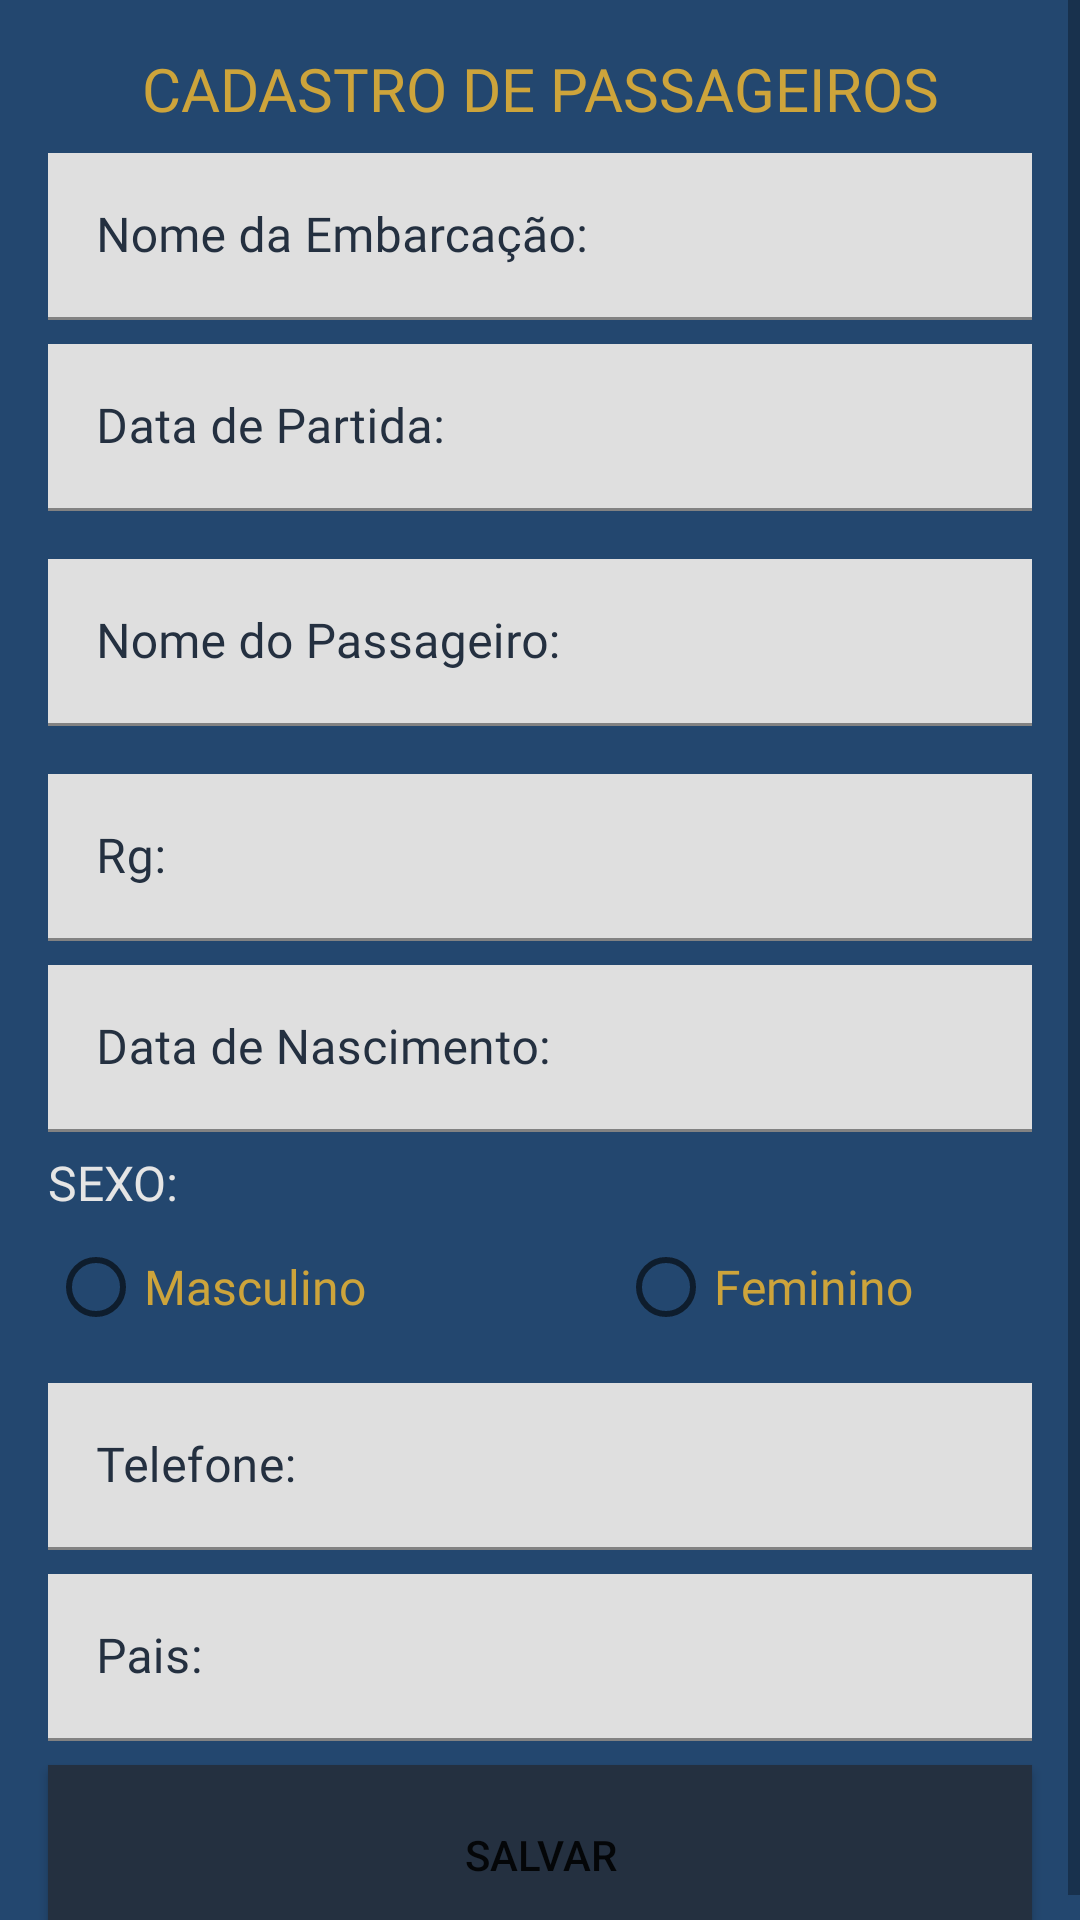

Android layout source for this screen:
<!-- AndroidManifest.xml: application theme Theme.LITABeta -->
<!-- res/layout/activity_tl_cadastro.xml -->
<?xml version="1.0" encoding="utf-8"?>
<ScrollView

    xmlns:android="http://schemas.android.com/apk/res/android"
    xmlns:app="http://schemas.android.com/apk/res-auto"
    xmlns:tools="http://schemas.android.com/tools"
    android:layout_width="match_parent"
    android:layout_height="match_parent"
    >
<androidx.constraintlayout.widget.ConstraintLayout

    android:layout_width="match_parent"
    android:layout_height="match_parent"
    android:background="#23476F"
    tools:context=".TlCadastroActivity">

    <TextView
        android:id="@+id/textView"
        android:layout_width="0dp"
        android:layout_height="wrap_content"
        android:layout_marginTop="16dp"
        android:fontFamily="@font/montserrat_bold"
        android:text="CADASTRO DE PASSAGEIROS"
        android:textAlignment="center"
        android:textColor="#CDA43B"
        android:textSize="20sp"
        app:layout_constraintEnd_toEndOf="parent"
        app:layout_constraintStart_toStartOf="parent"
        app:layout_constraintTop_toTopOf="parent" />

    <com.google.android.material.textfield.TextInputLayout
        android:id="@+id/textInputLayout7"
        android:layout_width="0dp"
        android:layout_height="wrap_content"
        android:layout_marginStart="16dp"
        android:layout_marginTop="8dp"
        android:layout_marginEnd="16dp"
        android:textColorHint="#243040"
        app:layout_constraintEnd_toEndOf="parent"
        app:layout_constraintStart_toStartOf="parent"
        app:layout_constraintTop_toBottomOf="@+id/textView">

        <com.google.android.material.textfield.TextInputEditText
            android:id="@+id/editNomeEmbarcacao"
            android:layout_width="match_parent"
            android:layout_height="wrap_content"
            android:background="#DFDFDF"
            android:fontFamily="@font/montserrat_bold"
            android:hint="Nome da Embarcação:"
            android:textColor="#000000" />
    </com.google.android.material.textfield.TextInputLayout>

    <com.google.android.material.textfield.TextInputLayout
        android:id="@+id/textInputLayout"
        android:layout_width="0dp"
        android:layout_height="wrap_content"
        android:layout_marginStart="16dp"
        android:layout_marginTop="8dp"
        android:layout_marginEnd="16dp"
        android:textColorHint="#243040"
        app:layout_constraintEnd_toEndOf="parent"
        app:layout_constraintStart_toStartOf="parent"
        app:layout_constraintTop_toBottomOf="@+id/textInputLayout7">

        <com.google.android.material.textfield.TextInputEditText
            android:id="@+id/editDataPartida"
            android:layout_width="match_parent"
            android:layout_height="wrap_content"
            android:background="#DFDFDF"
            android:fontFamily="@font/montserrat_bold"
            android:hint="Data de Partida:"
            android:inputType="date" />
    </com.google.android.material.textfield.TextInputLayout>

    <com.google.android.material.textfield.TextInputLayout
        android:id="@+id/textInputLayout2"
        android:layout_width="0dp"
        android:layout_height="wrap_content"
        android:layout_marginStart="16dp"
        android:layout_marginTop="16dp"
        android:layout_marginEnd="16dp"
        android:textColorHint="#243040"
        app:layout_constraintEnd_toEndOf="parent"
        app:layout_constraintStart_toStartOf="parent"
        app:layout_constraintTop_toBottomOf="@+id/textInputLayout">

        <com.google.android.material.textfield.TextInputEditText
            android:id="@+id/editNome"
            android:layout_width="match_parent"
            android:layout_height="wrap_content"
            android:background="#DFDFDF"
            android:fontFamily="@font/montserrat_bold"
            android:hint="Nome do Passageiro:" />
    </com.google.android.material.textfield.TextInputLayout>

    <com.google.android.material.textfield.TextInputLayout
        android:id="@+id/textInputLayout3"
        android:layout_width="0dp"
        android:layout_height="wrap_content"
        android:layout_marginStart="16dp"
        android:layout_marginTop="16dp"
        android:layout_marginEnd="16dp"
        android:textColorHint="#243040"
        app:layout_constraintEnd_toEndOf="parent"
        app:layout_constraintStart_toStartOf="parent"
        app:layout_constraintTop_toBottomOf="@+id/textInputLayout2">

        <com.google.android.material.textfield.TextInputEditText
            android:id="@+id/editRg"
            android:layout_width="match_parent"
            android:layout_height="wrap_content"
            android:background="#DFDFDF"
            android:fontFamily="@font/montserrat_bold"
            android:hint="Rg:"
            android:inputType="number" />
    </com.google.android.material.textfield.TextInputLayout>

    <com.google.android.material.textfield.TextInputLayout
        android:id="@+id/textInputLayout4"
        android:layout_width="0dp"
        android:layout_height="wrap_content"
        android:layout_marginStart="16dp"
        android:layout_marginTop="8dp"
        android:layout_marginEnd="16dp"
        android:textColorHint="#243040"
        app:layout_constraintEnd_toEndOf="parent"
        app:layout_constraintStart_toStartOf="parent"
        app:layout_constraintTop_toBottomOf="@+id/textInputLayout3">

        <com.google.android.material.textfield.TextInputEditText
            android:id="@+id/editdataNasc"
            android:layout_width="match_parent"
            android:layout_height="wrap_content"
            android:background="#DFDFDF"
            android:fontFamily="@font/montserrat_bold"
            android:hint="Data de Nascimento:"
            android:inputType="date" />
    </com.google.android.material.textfield.TextInputLayout>

    <TextView
        android:id="@+id/textView2"
        android:layout_width="0dp"
        android:layout_height="wrap_content"
        android:layout_marginStart="16dp"
        android:layout_marginTop="6dp"
        android:layout_marginEnd="16dp"
        android:fontFamily="@font/montserrat_bold"
        android:text="SEXO:"
        android:textColor="#E5E5E5"
        android:textSize="16sp"
        app:layout_constraintEnd_toEndOf="parent"
        app:layout_constraintStart_toStartOf="parent"
        app:layout_constraintTop_toBottomOf="@+id/textInputLayout4" />

    <RadioGroup
        android:id="@+id/radioGroupSexo"
        android:layout_width="0dp"
        android:layout_height="wrap_content"
        android:layout_marginStart="16dp"
        android:layout_marginEnd="16dp"
        android:orientation="horizontal"
        app:layout_constraintEnd_toEndOf="parent"
        app:layout_constraintStart_toStartOf="parent"
        app:layout_constraintTop_toBottomOf="@+id/textView2">


        <RadioButton
            android:id="@+id/radioButtonMasculino"
            android:layout_width="190dp"
            android:layout_height="match_parent"
            android:fontFamily="@font/montserrat_bold"
            android:text="Masculino"
            android:textColor="#CDA43B"
            android:textSize="16sp" />

        <RadioButton
            android:id="@+id/radioButtonFeminino"
            android:layout_width="191dp"
            android:layout_height="match_parent"
            android:fontFamily="@font/montserrat_bold"
            android:text="Feminino"
            android:textColor="#CDA43B"
            android:textSize="16sp" />

    </RadioGroup>

    <androidx.constraintlayout.widget.Guideline
        android:id="@+id/guideline"
        android:layout_width="wrap_content"
        android:layout_height="wrap_content"
        android:orientation="vertical"
        app:layout_constraintGuide_percent="0.5" />

    <com.google.android.material.textfield.TextInputLayout
        android:id="@+id/textInputLayout5"
        android:layout_width="0dp"
        android:layout_height="wrap_content"
        android:layout_marginStart="16dp"
        android:layout_marginTop="8dp"
        android:layout_marginEnd="16dp"
        android:textColorHint="#243040"
        app:layout_constraintEnd_toEndOf="parent"
        app:layout_constraintStart_toStartOf="parent"
        app:layout_constraintTop_toBottomOf="@+id/radioGroupSexo">

        <com.google.android.material.textfield.TextInputEditText
            android:id="@+id/editTelefone"
            android:layout_width="match_parent"
            android:layout_height="wrap_content"
            android:background="#DFDFDF"
            android:fontFamily="@font/montserrat_bold"
            android:hint="Telefone:"
            android:inputType="number" />
    </com.google.android.material.textfield.TextInputLayout>

    <com.google.android.material.textfield.TextInputLayout
        android:id="@+id/textInputLayout6"
        android:layout_width="0dp"
        android:layout_height="wrap_content"
        android:layout_marginStart="16dp"
        android:layout_marginTop="8dp"
        android:layout_marginEnd="16dp"
        android:textColorHint="#243040"
        app:layout_constraintEnd_toEndOf="parent"
        app:layout_constraintStart_toStartOf="parent"
        app:layout_constraintTop_toBottomOf="@+id/textInputLayout5">

        <com.google.android.material.textfield.TextInputEditText
            android:id="@+id/editPais"
            android:layout_width="match_parent"
            android:layout_height="wrap_content"
            android:background="#DFDFDF"
            android:fontFamily="@font/montserrat_bold"
            android:hint="Pais:" />
    </com.google.android.material.textfield.TextInputLayout>

    <Button
        android:id="@+id/buttonSalvar"
        android:layout_width="0dp"
        android:layout_height="60dp"
        android:layout_marginStart="16dp"
        android:layout_marginTop="8dp"
        android:layout_marginEnd="16dp"
        android:background="#243040"
        android:backgroundTint="#243040"
        android:text="Salvar"
        app:layout_constraintEnd_toEndOf="parent"
        app:layout_constraintStart_toStartOf="parent"
        app:layout_constraintTop_toBottomOf="@+id/textInputLayout6" />

</androidx.constraintlayout.widget.ConstraintLayout>

</ScrollView>
<!-- resources referenced by this layout -->
<resources>
  <style name="Theme.LITABeta" parent="Theme.MaterialComponents.DayNight.DarkActionBar">
          
          <item name="colorPrimary">@color/laranja_claro</item>
          <item name="colorPrimaryVariant">@color/laranja_escuro</item>
          <item name="colorOnPrimary">@color/white</item>
          
          <item name="colorSecondary">@color/acents</item>
          <item name="colorSecondaryVariant">@color/teal_700</item>
          <item name="colorOnSecondary">@color/black</item>
          
          <item name="android:statusBarColor">?attr/colorPrimaryVariant</item>
          
      </style>
  <color name="laranja_claro">#FF242F40</color>
  <color name="laranja_escuro">#FF363636</color>
  <color name="white">#FFFFFFFF</color>
  <color name="acents">#CC0000</color>
  <color name="teal_700">#FF018786</color>
  <color name="black">#FF000000</color>
</resources>
